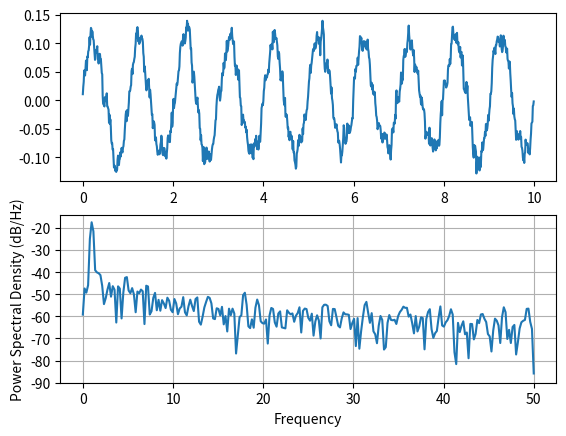
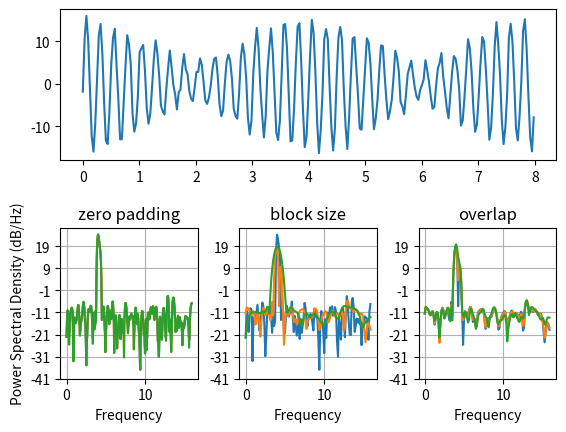
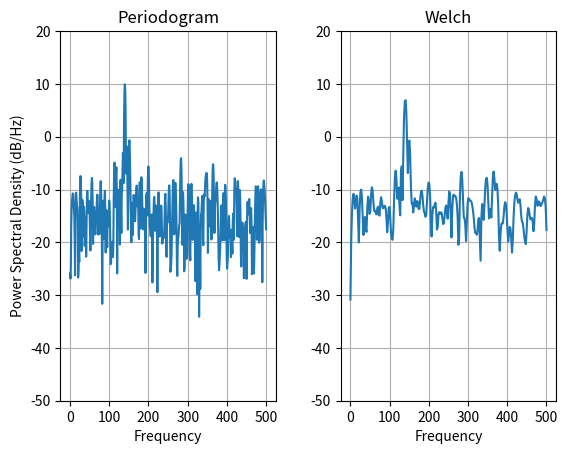
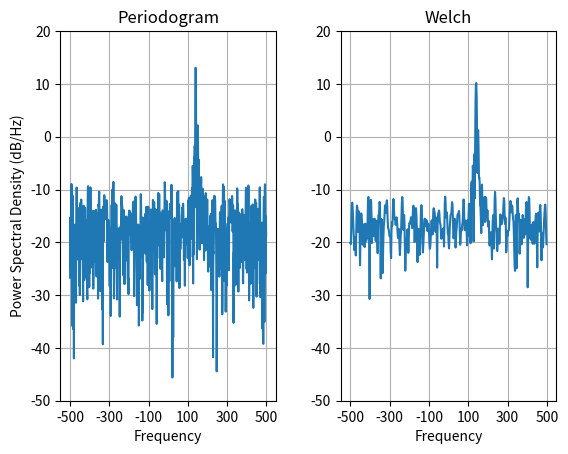

The matplotlib source for these figures, in order:
%matplotlib inline

import matplotlib.pyplot as plt
import numpy as np
import matplotlib.mlab as mlab

# Fixing random state for reproducibility
np.random.seed(19680801)


dt = 0.01
t = np.arange(0, 10, dt)
nse = np.random.randn(len(t))
r = np.exp(-t / 0.05)

cnse = np.convolve(nse, r) * dt
cnse = cnse[:len(t)]
s = 0.1 * np.sin(2 * np.pi * t) + cnse

plt.subplot(211)
plt.plot(t, s)
plt.subplot(212)
plt.psd(s, 512, 1 / dt)

plt.show()

dt = np.pi / 100.
fs = 1. / dt
t = np.arange(0, 8, dt)
y = 10. * np.sin(2 * np.pi * 4 * t) + 5. * np.sin(2 * np.pi * 4.25 * t)
y = y + np.random.randn(*t.shape)

# Plot the raw time series
fig = plt.figure()
fig.subplots_adjust(hspace=0.45, wspace=0.3)
ax = fig.add_subplot(2, 1, 1)
ax.plot(t, y)

# Plot the PSD with different amounts of zero padding. This uses the entire
# time series at once
ax2 = fig.add_subplot(2, 3, 4)
ax2.psd(y, NFFT=len(t), pad_to=len(t), Fs=fs)
ax2.psd(y, NFFT=len(t), pad_to=len(t) * 2, Fs=fs)
ax2.psd(y, NFFT=len(t), pad_to=len(t) * 4, Fs=fs)
plt.title('zero padding')

# Plot the PSD with different block sizes, Zero pad to the length of the
# original data sequence.
ax3 = fig.add_subplot(2, 3, 5, sharex=ax2, sharey=ax2)
ax3.psd(y, NFFT=len(t), pad_to=len(t), Fs=fs)
ax3.psd(y, NFFT=len(t) // 2, pad_to=len(t), Fs=fs)
ax3.psd(y, NFFT=len(t) // 4, pad_to=len(t), Fs=fs)
ax3.set_ylabel('')
plt.title('block size')

# Plot the PSD with different amounts of overlap between blocks
ax4 = fig.add_subplot(2, 3, 6, sharex=ax2, sharey=ax2)
ax4.psd(y, NFFT=len(t) // 2, pad_to=len(t), noverlap=0, Fs=fs)
ax4.psd(y, NFFT=len(t) // 2, pad_to=len(t),
        noverlap=int(0.05 * len(t) / 2.), Fs=fs)
ax4.psd(y, NFFT=len(t) // 2, pad_to=len(t),
        noverlap=int(0.2 * len(t) / 2.), Fs=fs)
ax4.set_ylabel('')
plt.title('overlap')

plt.show()

fs = 1000
t = np.linspace(0, 0.3, 301)
A = np.array([2, 8]).reshape(-1, 1)
f = np.array([150, 140]).reshape(-1, 1)
xn = (A * np.sin(2 * np.pi * f * t)).sum(axis=0)
xn += 5 * np.random.randn(*t.shape)

fig, (ax0, ax1) = plt.subplots(ncols=2)

fig.subplots_adjust(hspace=0.45, wspace=0.3)
yticks = np.arange(-50, 30, 10)
yrange = (yticks[0], yticks[-1])
xticks = np.arange(0, 550, 100)

ax0.psd(xn, NFFT=301, Fs=fs, window=mlab.window_none, pad_to=1024,
        scale_by_freq=True)
ax0.set_title('Periodogram')
ax0.set_yticks(yticks)
ax0.set_xticks(xticks)
ax0.grid(True)
ax0.set_ylim(yrange)

ax1.psd(xn, NFFT=150, Fs=fs, window=mlab.window_none, pad_to=512, noverlap=75,
        scale_by_freq=True)
ax1.set_title('Welch')
ax1.set_xticks(xticks)
ax1.set_yticks(yticks)
ax1.set_ylabel('')  # overwrite the y-label added by `psd`
ax1.grid(True)
ax1.set_ylim(yrange)

plt.show()

prng = np.random.RandomState(19680801)  # to ensure reproducibility

fs = 1000
t = np.linspace(0, 0.3, 301)
A = np.array([2, 8]).reshape(-1, 1)
f = np.array([150, 140]).reshape(-1, 1)
xn = (A * np.exp(2j * np.pi * f * t)).sum(axis=0) + 5 * prng.randn(*t.shape)

fig, (ax0, ax1) = plt.subplots(ncols=2)

fig.subplots_adjust(hspace=0.45, wspace=0.3)
yticks = np.arange(-50, 30, 10)
yrange = (yticks[0], yticks[-1])
xticks = np.arange(-500, 550, 200)

ax0.psd(xn, NFFT=301, Fs=fs, window=mlab.window_none, pad_to=1024,
        scale_by_freq=True)
ax0.set_title('Periodogram')
ax0.set_yticks(yticks)
ax0.set_xticks(xticks)
ax0.grid(True)
ax0.set_ylim(yrange)

ax1.psd(xn, NFFT=150, Fs=fs, window=mlab.window_none, pad_to=512, noverlap=75,
        scale_by_freq=True)
ax1.set_title('Welch')
ax1.set_xticks(xticks)
ax1.set_yticks(yticks)
ax1.set_ylabel('')  # overwrite the y-label added by `psd`
ax1.grid(True)
ax1.set_ylim(yrange)

plt.show()